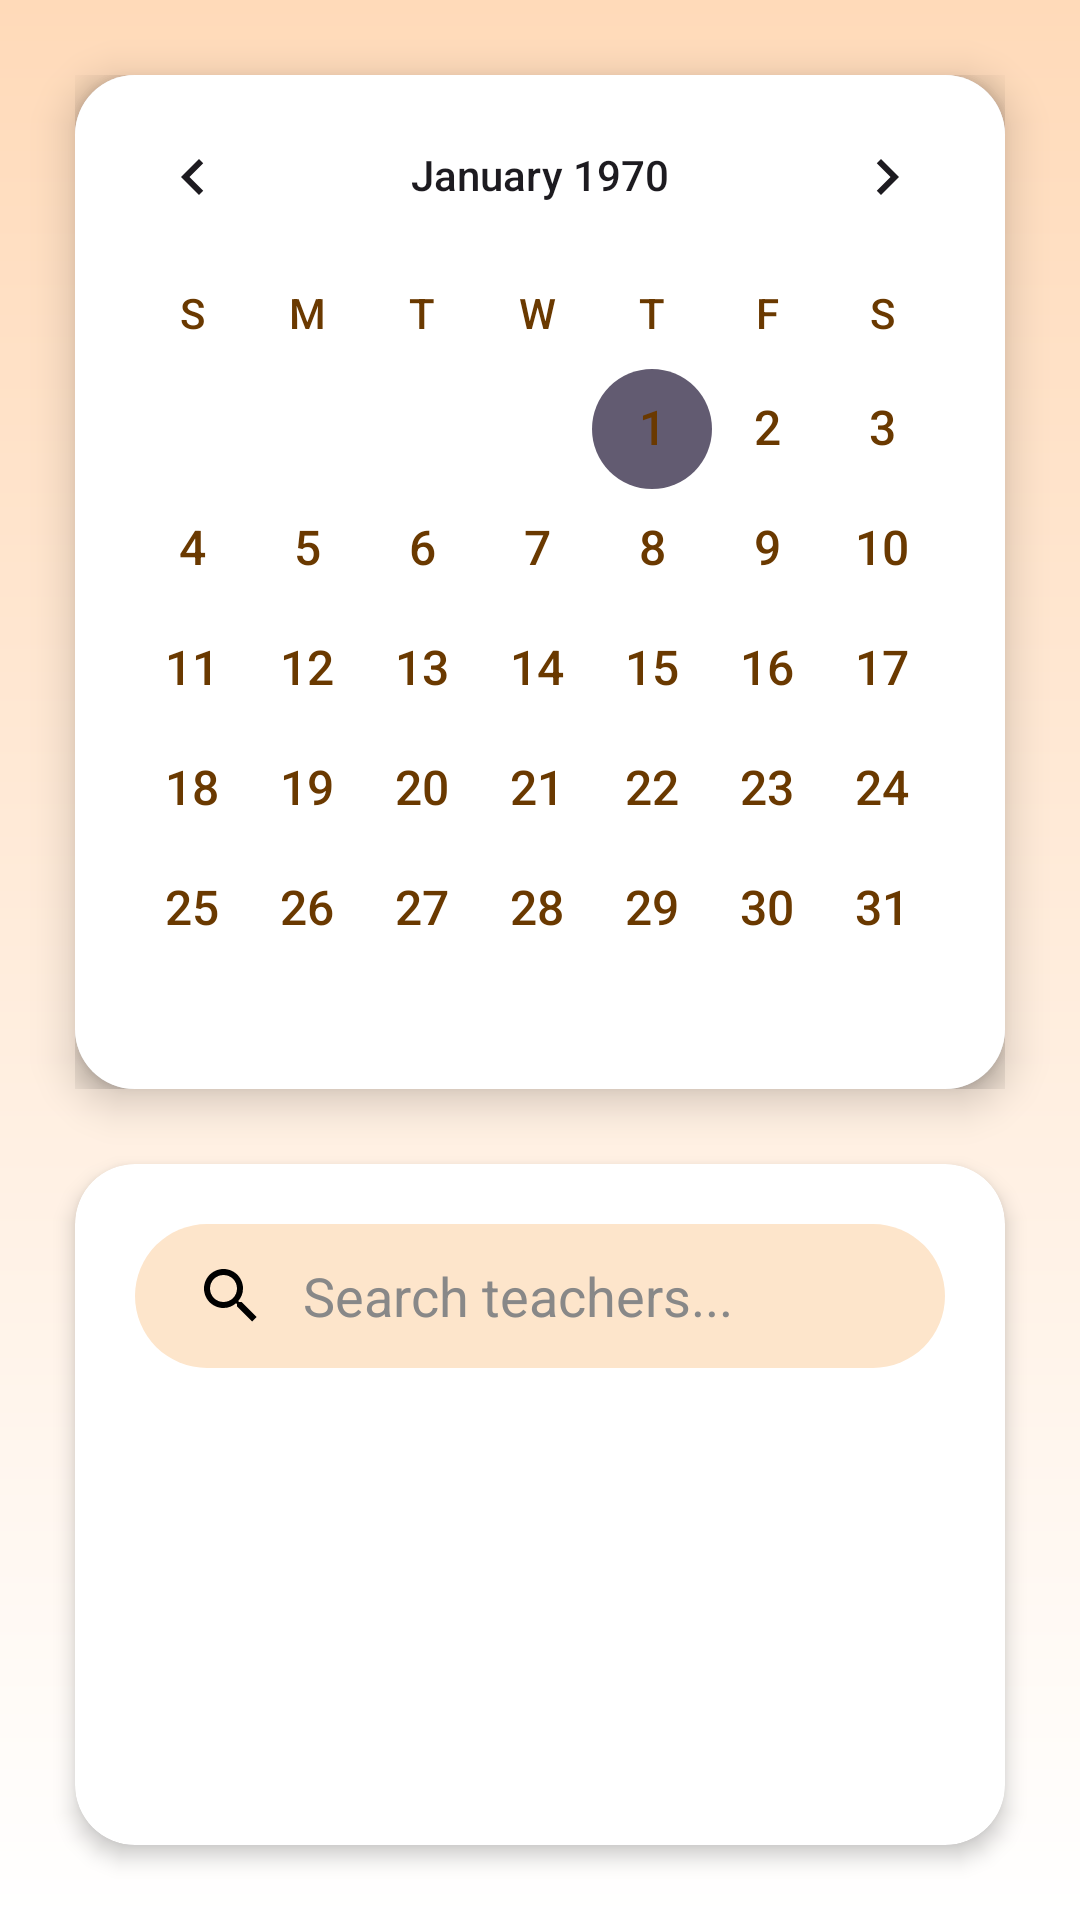

Reconstruct the res/layout file that produces this screen, plus the resources it refers to.
<!-- AndroidManifest.xml: application theme Theme.AttendEaseSTI -->
<!-- res/layout/headoffice_calendar.xml -->
<?xml version="1.0" encoding="utf-8"?>
<ScrollView xmlns:android="http://schemas.android.com/apk/res/android"
    xmlns:app="http://schemas.android.com/apk/res-auto"
    android:layout_width="match_parent"
    android:layout_height="match_parent"
    xmlns:tools="http://schemas.android.com/tools"
    android:fillViewport="true"
    android:background="@drawable/background"
    tools:context=".HeadOffices.headoffice_fragments.HeadOfficeCalendarFragment">


    <RelativeLayout
        android:layout_width="match_parent"
        android:layout_height="match_parent">

        <CalendarView
            android:id="@+id/calendarView"
            android:layout_width="match_parent"
            android:layout_height="wrap_content"
            android:layout_margin="25dp"
            android:background="@drawable/calendar_bg"
            android:elevation="8dp"
            android:focusedMonthDateColor="@color/brown"
            android:unfocusedMonthDateColor="@color/brown"
            android:weekDayTextAppearance="@style/CalendarWeekStyle"
            android:dateTextAppearance="@style/CalendarDateStyle"
            />
        <androidx.cardview.widget.CardView
            app:cardBackgroundColor="@color/white"
            android:layout_width="match_parent"
            android:layout_height="match_parent"
            android:id="@+id/cards2"
            android:layout_centerHorizontal="true"
            app:cardCornerRadius="20dp"
            app:cardElevation="4dp"
            android:layout_marginLeft="25dp"
            android:layout_marginRight="25dp"
            android:layout_marginBottom="25dp"
            android:layout_below="@+id/calendarView"
            android:background="@color/white">


            
            <LinearLayout

                android:id="@+id/cardBelowCalendar"
                android:orientation="vertical"
                android:layout_width="match_parent"
                android:layout_height="wrap_content">


                <androidx.appcompat.widget.SearchView
                    android:id="@+id/searchTeachersCalendar"
                    style="@style/Widget.App.TextInputLayout.RoundedOutline"
                    android:layout_width="match_parent"
                    android:layout_height="wrap_content"
                    android:layout_marginTop="20dp"
                    android:layout_marginLeft="20dp"
                    android:layout_marginRight="20dp"
                    android:background="@drawable/round"
                    app:iconifiedByDefault="false"
                    app:queryHint="Search teachers..."
                    app:queryBackground="@android:color/transparent"
                    android:theme="@style/SearchViewTheme" />
                <androidx.recyclerview.widget.RecyclerView
                    android:id="@+id/recyclerTeachersAttendanceCalendar"
                    android:layout_width="match_parent"
                    android:layout_height="wrap_content"
                    android:layout_marginTop="20dp"
                    android:layout_marginBottom="20dp"
                    android:layout_weight="1"
                    android:clipToPadding="false"
                    android:nestedScrollingEnabled="false" />


            </LinearLayout>
        </androidx.cardview.widget.CardView>
    </RelativeLayout>
</ScrollView>
<!-- resources referenced by this layout -->
<resources>
  <color name="brown">#6A3900</color>
  <color name="white">#FFFFFFFF</color>
  <!-- drawable background (drawable) -->
  <shape xmlns:android="http://schemas.android.com/apk/res/android">
      <gradient
          android:startColor="#FFDAB9"
          android:endColor="#FFFFFF"
          android:angle="270" />
  </shape>
  <!-- drawable calendar_bg (drawable) -->
  <?xml version="1.0" encoding="utf-8"?>
  <shape xmlns:android="http://schemas.android.com/apk/res/android">
      <solid android:color="@android:color/white"/>
  
      <corners android:radius="20dp"/>
  
  </shape>
  <!-- drawable round (drawable) -->
  <shape xmlns:android="http://schemas.android.com/apk/res/android">-->
      <solid android:color="#FDE5CB" /> 
      <corners android:radius="25dp" /> 
  </shape>
  <style name="CalendarDateStyle">
          <item name="android:textSize">16sp</item>
          <item name="android:textColor">#6A3900</item>
      </style>
  <style name="CalendarWeekStyle">
          <item name="android:textSize">14sp</item>
          <item name="android:textStyle">bold</item>
          <item name="android:textColor">#6A3900</item>
      </style>
  <style name="SearchViewTheme">
          <item name="colorControlNormal">#000000</item>
          <item name="editTextColor">#000000</item>
          <item name="android:editTextColor">#000000</item>
          <item name="android:textColorHint">#888888</item>
      </style>
  <style name="Widget.App.TextInputLayout.RoundedOutline" parent="Widget.MaterialComponents.TextInputLayout.OutlinedBox">
  
          <item name="boxBackgroundMode">outline</item>
  
          <item name="boxStrokeWidth">1dp</item>
          <item name="boxStrokeWidthFocused">2dp</item>
  
          <item name="boxCornerRadiusTopStart">28dp</item>
          <item name="boxCornerRadiusTopEnd">28dp</item>
          <item name="boxCornerRadiusBottomStart">28dp</item>
          <item name="boxCornerRadiusBottomEnd">28dp</item>
  
          <item name="boxBackgroundColor">@android:color/white</item>
  
          
          <item name="hintTextColor">@color/hint_colors</item>
          <item name="android:textColorHint">@color/hint_colors</item>
  
          
          <item name="boxStrokeColor">@color/stroke_colors</item>
  
      </style>
  <style name="Theme.AttendEaseSTI" parent="Base.Theme.AttendEaseSTI" />
  <style name="Base.Theme.AttendEaseSTI" parent="Theme.Material3.DayNight.NoActionBar">
          <item name="android:fitsSystemWindows">true</item>
          
          <item name="colorPrimary">@color/app_color</item>
          
          <item name="android:statusBarColor">@color/app_color</item>
          
          <item name="drawerArrowStyle">@style/MyDrawerArrowStyle</item>
      </style>
  <color name="app_color">#FFD7B9</color>
  <style name="MyDrawerArrowStyle" parent="Widget.AppCompat.DrawerArrowToggle">
          <item name="color">@android:color/white</item>
      </style>
</resources>
